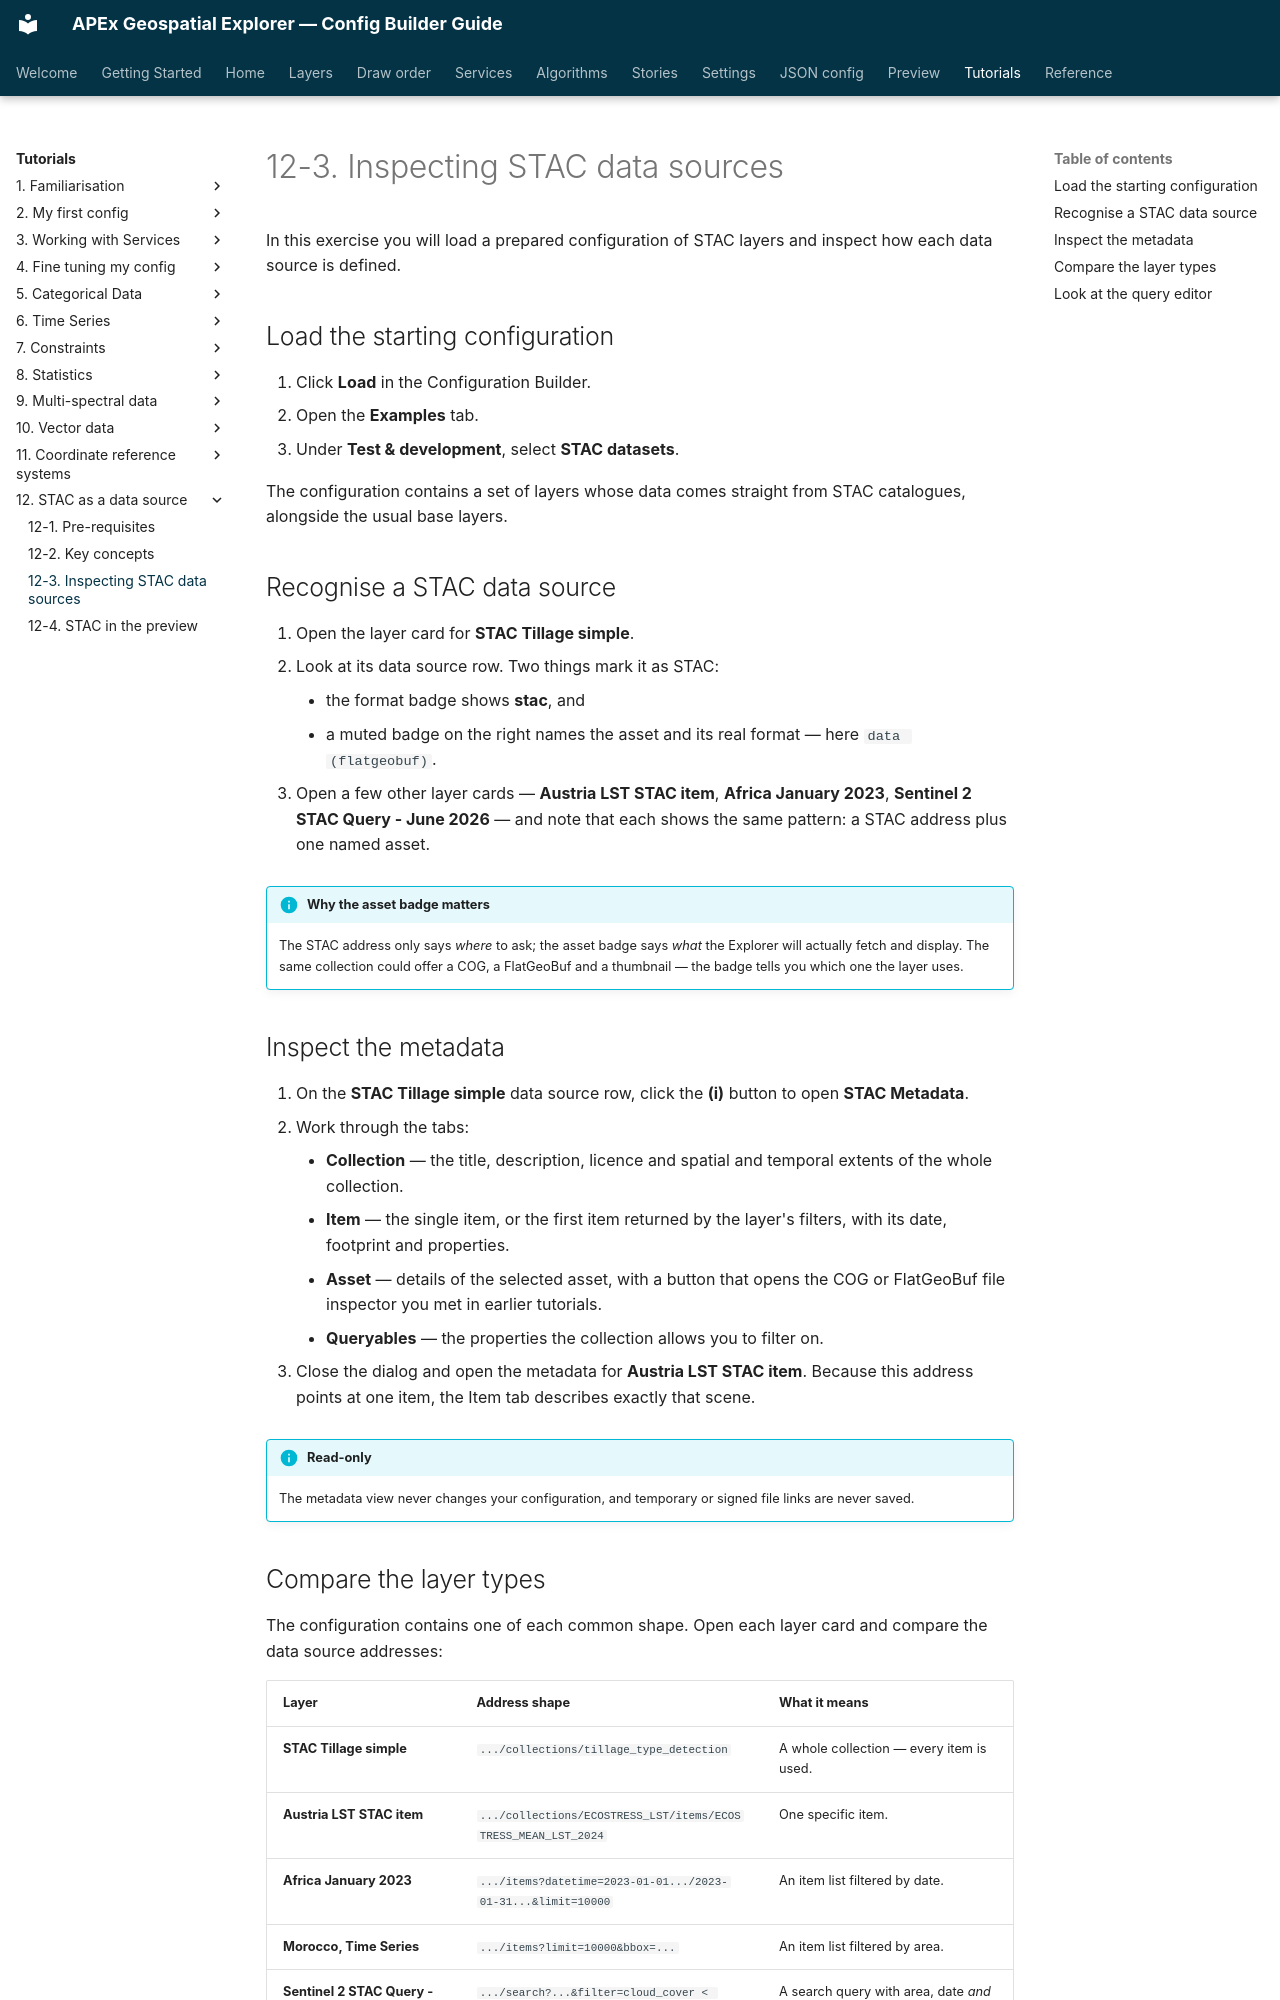

repository: ormsbydaniel/apex-ge-config-builder · page: workshops/12-stac-data/03-inspecting-stac-data-sources.html · generator: mkdocs

---
title: 12-3. Inspecting STAC data sources
---
# 12-3. Inspecting STAC data sources

In this exercise you will load a prepared configuration of STAC layers and
inspect how each data source is defined.

## Load the starting configuration

1. Click **Load** in the Configuration Builder.
2. Open the **Examples** tab.
3. Under **Test & development**, select **STAC datasets**.

The configuration contains a set of layers whose data comes straight from STAC
catalogues, alongside the usual base layers.

## Recognise a STAC data source

1. Open the layer card for **STAC Tillage simple**.
2. Look at its data source row. Two things mark it as STAC:

    - the format badge shows **stac**, and
    - a muted badge on the right names the asset and its real format —
      here `data (flatgeobuf)`.

3. Open a few other layer cards — **Austria LST STAC item**, **Africa
   January 2023**, **Sentinel 2 STAC Query - June 2026** — and note that each
   shows the same pattern: a STAC address plus one named asset.

!!! info "Why the asset badge matters"
    The STAC address only says *where* to ask; the asset badge says *what* the
    Explorer will actually fetch and display. The same collection could offer
    a COG, a FlatGeoBuf and a thumbnail — the badge tells you which one the
    layer uses.

## Inspect the metadata

1. On the **STAC Tillage simple** data source row, click the **(i)** button to
   open **STAC Metadata**.
2. Work through the tabs:

    - **Collection** — the title, description, licence and spatial and
      temporal extents of the whole collection.
    - **Item** — the single item, or the first item returned by the layer's
      filters, with its date, footprint and properties.
    - **Asset** — details of the selected asset, with a button that opens the
      COG or FlatGeoBuf file inspector you met in earlier tutorials.
    - **Queryables** — the properties the collection allows you to filter on.

3. Close the dialog and open the metadata for **Austria LST STAC item**.
   Because this address points at one item, the Item tab describes exactly
   that scene.

!!! info "Read-only"
    The metadata view never changes your configuration, and temporary or
    signed file links are never saved.
